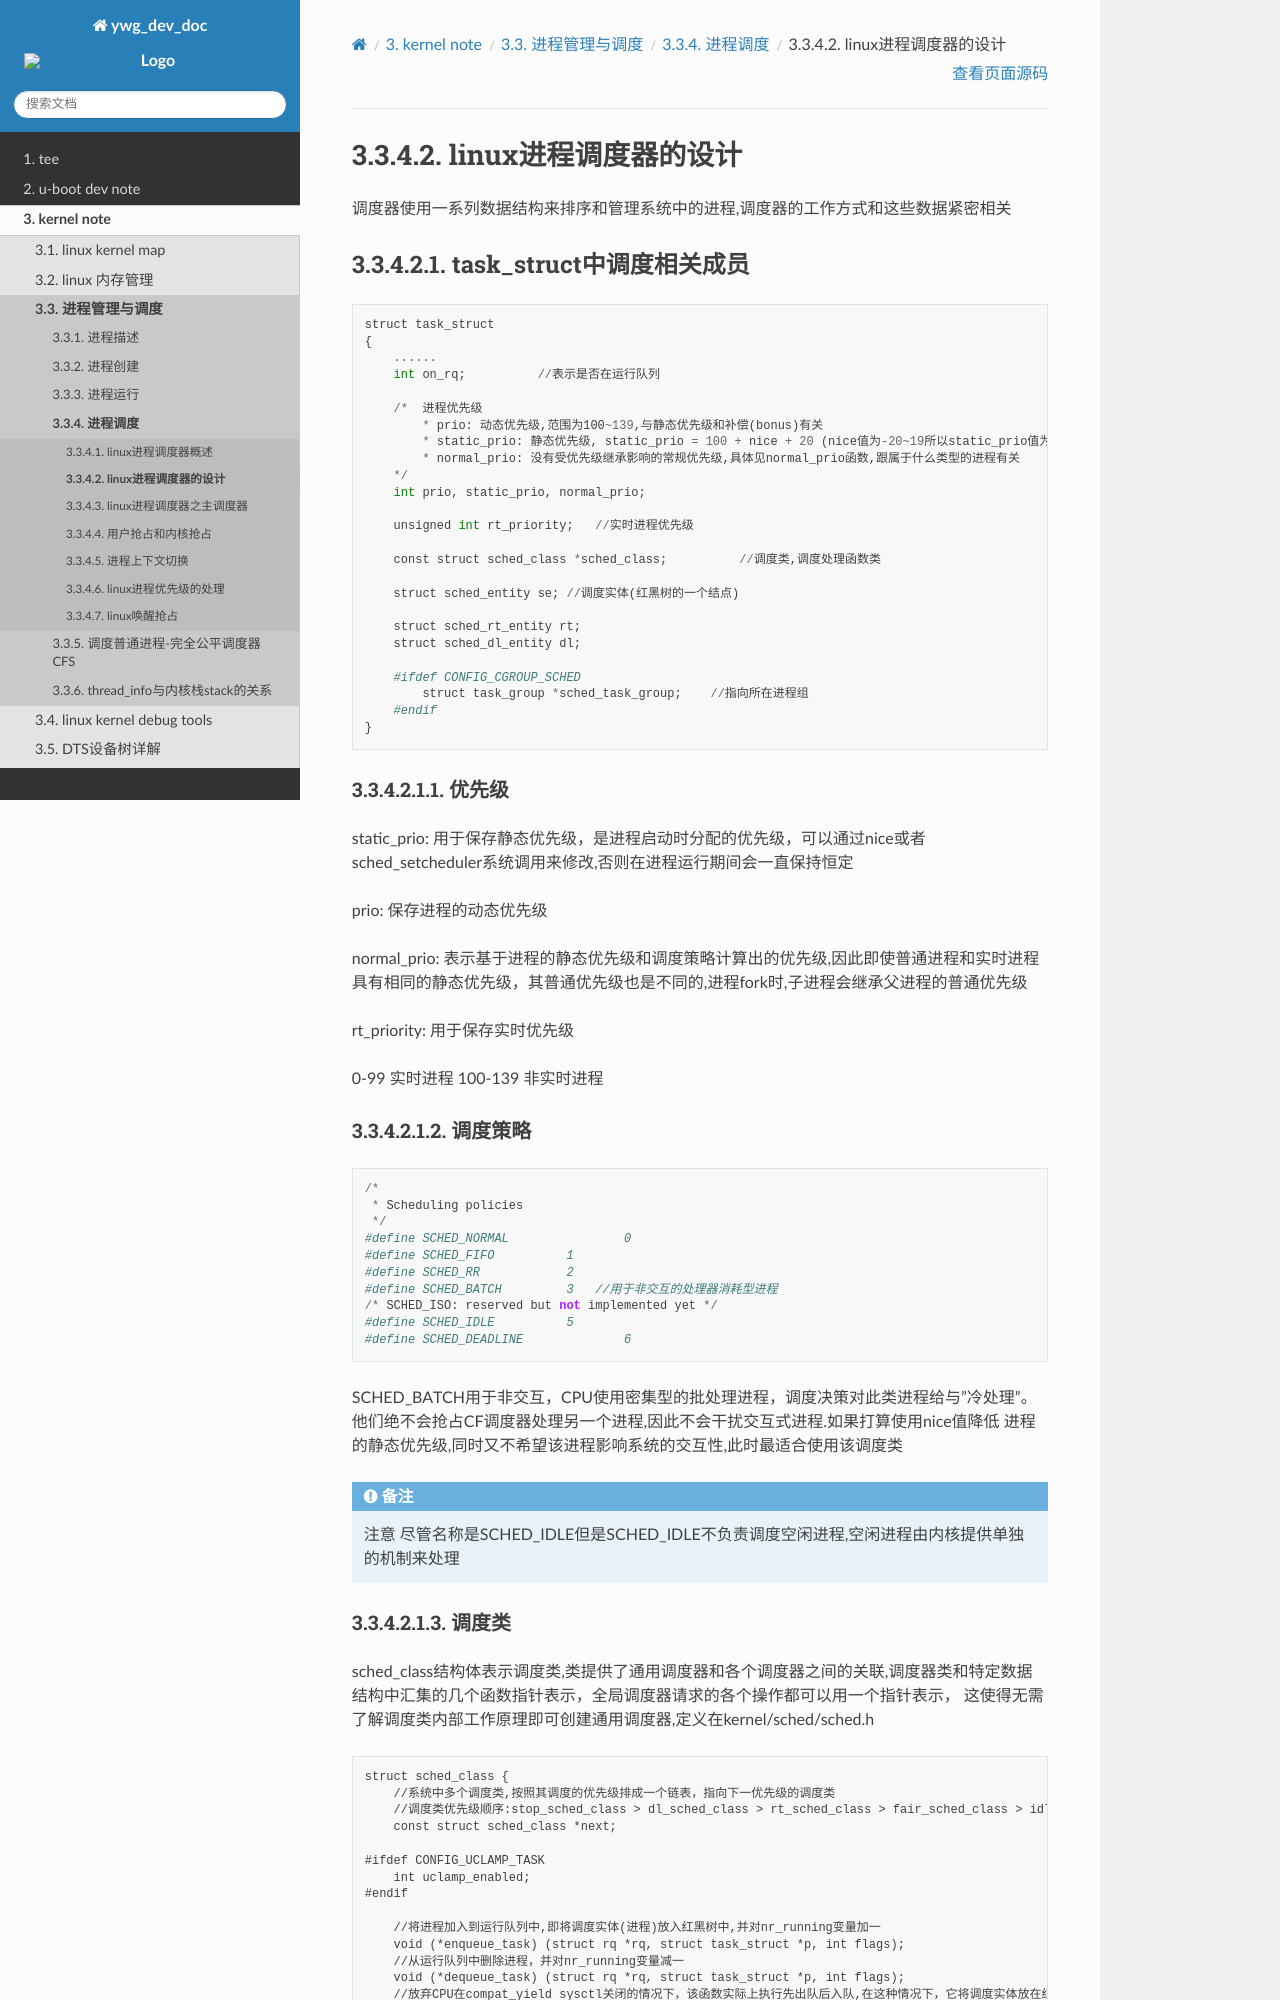

repository: hkdywg/doc_development · page: kernel/process/process_schedule/design.html · generator: sphinx

linux进程调度器的设计
======================

调度器使用一系列数据结构来排序和管理系统中的进程,调度器的工作方式和这些数据紧密相关

task_struct中调度相关成员
-------------------------

::

    struct task_struct
    {
        ......
        int on_rq;          //表示是否在运行队列

        /*  进程优先级
            * prio: 动态优先级,范围为100~139,与静态优先级和补偿(bonus)有关
            * static_prio: 静态优先级, static_prio = 100 + nice + 20 (nice值为-20~19所以static_prio值为100-139)
            * normal_prio: 没有受优先级继承影响的常规优先级,具体见normal_prio函数,跟属于什么类型的进程有关
        */
        int prio, static_prio, normal_prio;

        unsigned int rt_priority;   //实时进程优先级

        const struct sched_class *sched_class;          //调度类,调度处理函数类

        struct sched_entity se; //调度实体(红黑树的一个结点)

        struct sched_rt_entity rt;
        struct sched_dl_entity dl;

        #ifdef CONFIG_CGROUP_SCHED
            struct task_group *sched_task_group;    //指向所在进程组
        #endif
    }

优先级
^^^^^^^

static_prio: 用于保存静态优先级，是进程启动时分配的优先级，可以通过nice或者sched_setcheduler系统调用来修改,否则在进程运行期间会一直保持恒定

prio:   保存进程的动态优先级

normal_prio:    表示基于进程的静态优先级和调度策略计算出的优先级,因此即使普通进程和实时进程具有相同的静态优先级，其普通优先级也是不同的,进程fork时,子进程会继承父进程的普通优先级

rt_priority:    用于保存实时优先级


0-99    实时进程
100-139 非实时进程

调度策略
^^^^^^^^

::

    /*
     * Scheduling policies
     */
    #define SCHED_NORMAL		0
    #define SCHED_FIFO		1
    #define SCHED_RR		2
    #define SCHED_BATCH		3   //用于非交互的处理器消耗型进程
    /* SCHED_ISO: reserved but not implemented yet */
    #define SCHED_IDLE		5
    #define SCHED_DEADLINE		6


SCHED_BATCH用于非交互，CPU使用密集型的批处理进程，调度决策对此类进程给与"冷处理"。他们绝不会抢占CF调度器处理另一个进程,因此不会干扰交互式进程.如果打算使用nice值降低
进程的静态优先级,同时又不希望该进程影响系统的交互性,此时最适合使用该调度类

.. note::
    注意
    尽管名称是SCHED_IDLE但是SCHED_IDLE不负责调度空闲进程,空闲进程由内核提供单独的机制来处理
